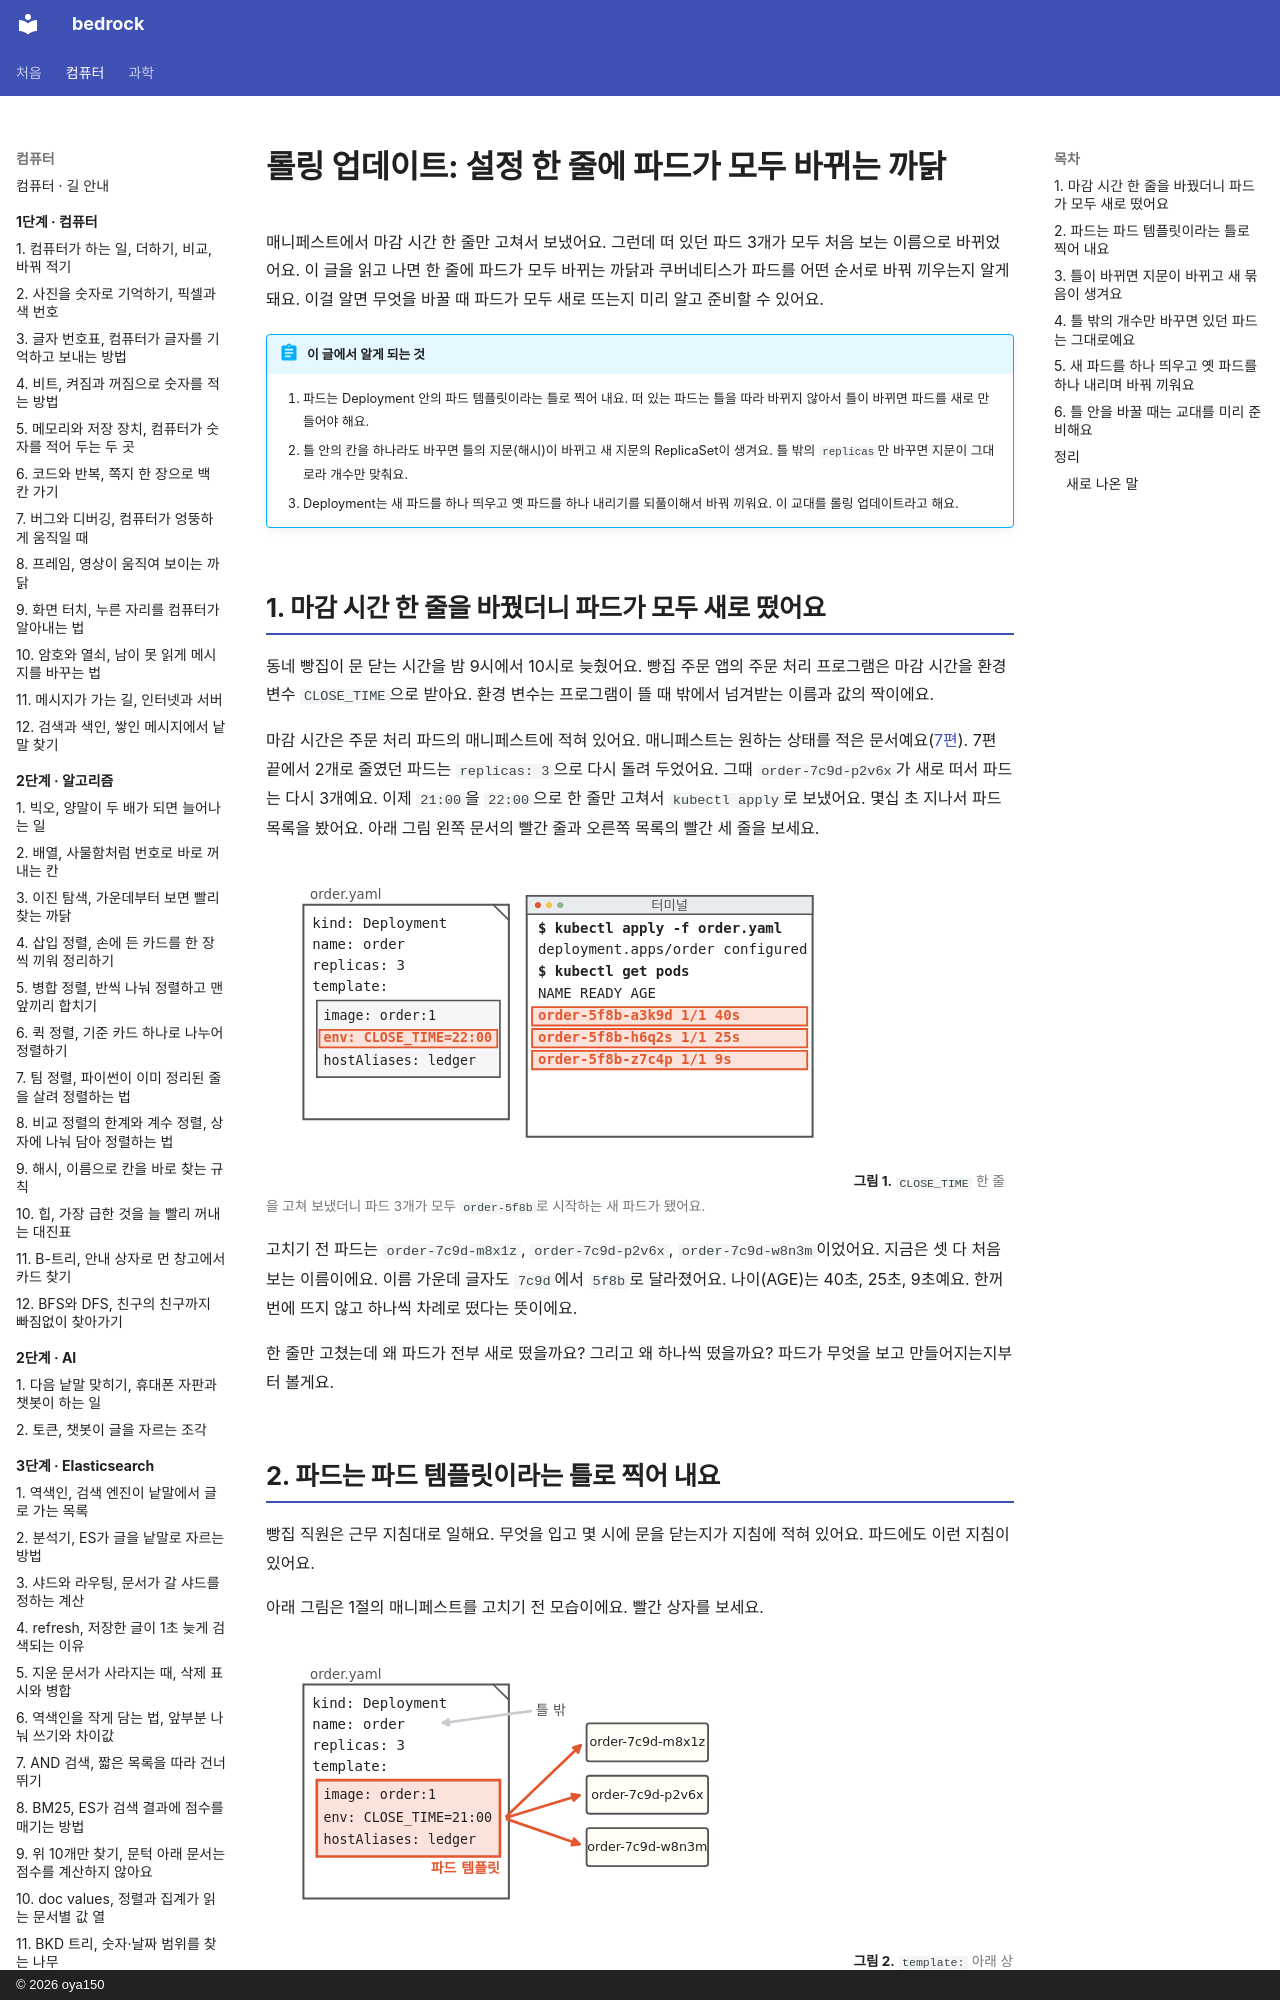

repository: oya150/bedrock · page: kubernetes/08-rolling-update/index.html · generator: mkdocs · copyright: © 2026 oya150

# 롤링 업데이트: 설정 한 줄에 파드가 모두 바뀌는 까닭

매니페스트에서 마감 시간 한 줄만 고쳐서 보냈어요. 그런데 떠 있던 파드 3개가 모두 처음 보는 이름으로 바뀌었어요. 이 글을 읽고 나면 한 줄에 파드가 모두 바뀌는 까닭과 쿠버네티스가 파드를 어떤 순서로 바꿔 끼우는지 알게 돼요. 이걸 알면 무엇을 바꿀 때 파드가 모두 새로 뜨는지 미리 알고 준비할 수 있어요.

!!! abstract "이 글에서 알게 되는 것"
    1. 파드는 Deployment 안의 파드 템플릿이라는 틀로 찍어 내요. 떠 있는 파드는 틀을 따라 바뀌지 않아서 틀이 바뀌면 파드를 새로 만들어야 해요.
    2. 틀 안의 칸을 하나라도 바꾸면 틀의 지문(해시)이 바뀌고 새 지문의 ReplicaSet이 생겨요. 틀 밖의 `replicas`만 바꾸면 지문이 그대로라 개수만 맞춰요.
    3. Deployment는 새 파드를 하나 띄우고 옛 파드를 하나 내리기를 되풀이해서 바꿔 끼워요. 이 교대를 롤링 업데이트라고 해요.

## 1. 마감 시간 한 줄을 바꿨더니 파드가 모두 새로 떴어요

동네 빵집이 문 닫는 시간을 밤 9시에서 10시로 늦췄어요. 빵집 주문 앱의 주문 처리 프로그램은 마감 시간을 환경 변수 `CLOSE_TIME`으로 받아요. 환경 변수는 프로그램이 뜰 때 밖에서 넘겨받는 이름과 값의 짝이에요.

마감 시간은 주문 처리 파드의 매니페스트에 적혀 있어요. 매니페스트는 원하는 상태를 적은 문서예요([7편](07-reconcile-loop.md)). 7편 끝에서 2개로 줄였던 파드는 `replicas: 3`으로 다시 돌려 두었어요. 그때 `order-7c9d-p2v6x`가 새로 떠서 파드는 다시 3개예요. 이제 `21:00`을 `22:00`으로 한 줄만 고쳐서 `kubectl apply`로 보냈어요. 몇십 초 지나서 파드 목록을 봤어요. 아래 그림 왼쪽 문서의 빨간 줄과 오른쪽 목록의 빨간 세 줄을 보세요.

![왼쪽 order.yaml 문서. kind: Deployment, name: order, replicas: 3, template: 아래 상자에 image: order:1, 빨간 env: CLOSE_TIME=22:00, hostAliases: ledger. 오른쪽 터미널에 kubectl apply -f order.yaml과 답 deployment.apps/order configured, 이어서 kubectl get pods 결과 빨간 세 줄 order-5f8b-a3k9d 40s, order-5f8b-h6q2s 25s, order-5f8b-z7c4p 9s.](img/08/k8s08-open.svg)
**그림 1.** `CLOSE_TIME` 한 줄을 고쳐 보냈더니 파드 3개가 모두 `order-5f8b`로 시작하는 새 파드가 됐어요.
{ .fig-cap }

고치기 전 파드는 `order-7c9d-m8x1z`, `order-7c9d-p2v6x`, `order-7c9d-w8n3m`이었어요. 지금은 셋 다 처음 보는 이름이에요. 이름 가운데 글자도 `7c9d`에서 `5f8b`로 달라졌어요. 나이(AGE)는 40초, 25초, 9초예요. 한꺼번에 뜨지 않고 하나씩 차례로 떴다는 뜻이에요.

한 줄만 고쳤는데 왜 파드가 전부 새로 떴을까요? 그리고 왜 하나씩 떴을까요? 파드가 무엇을 보고 만들어지는지부터 볼게요.
